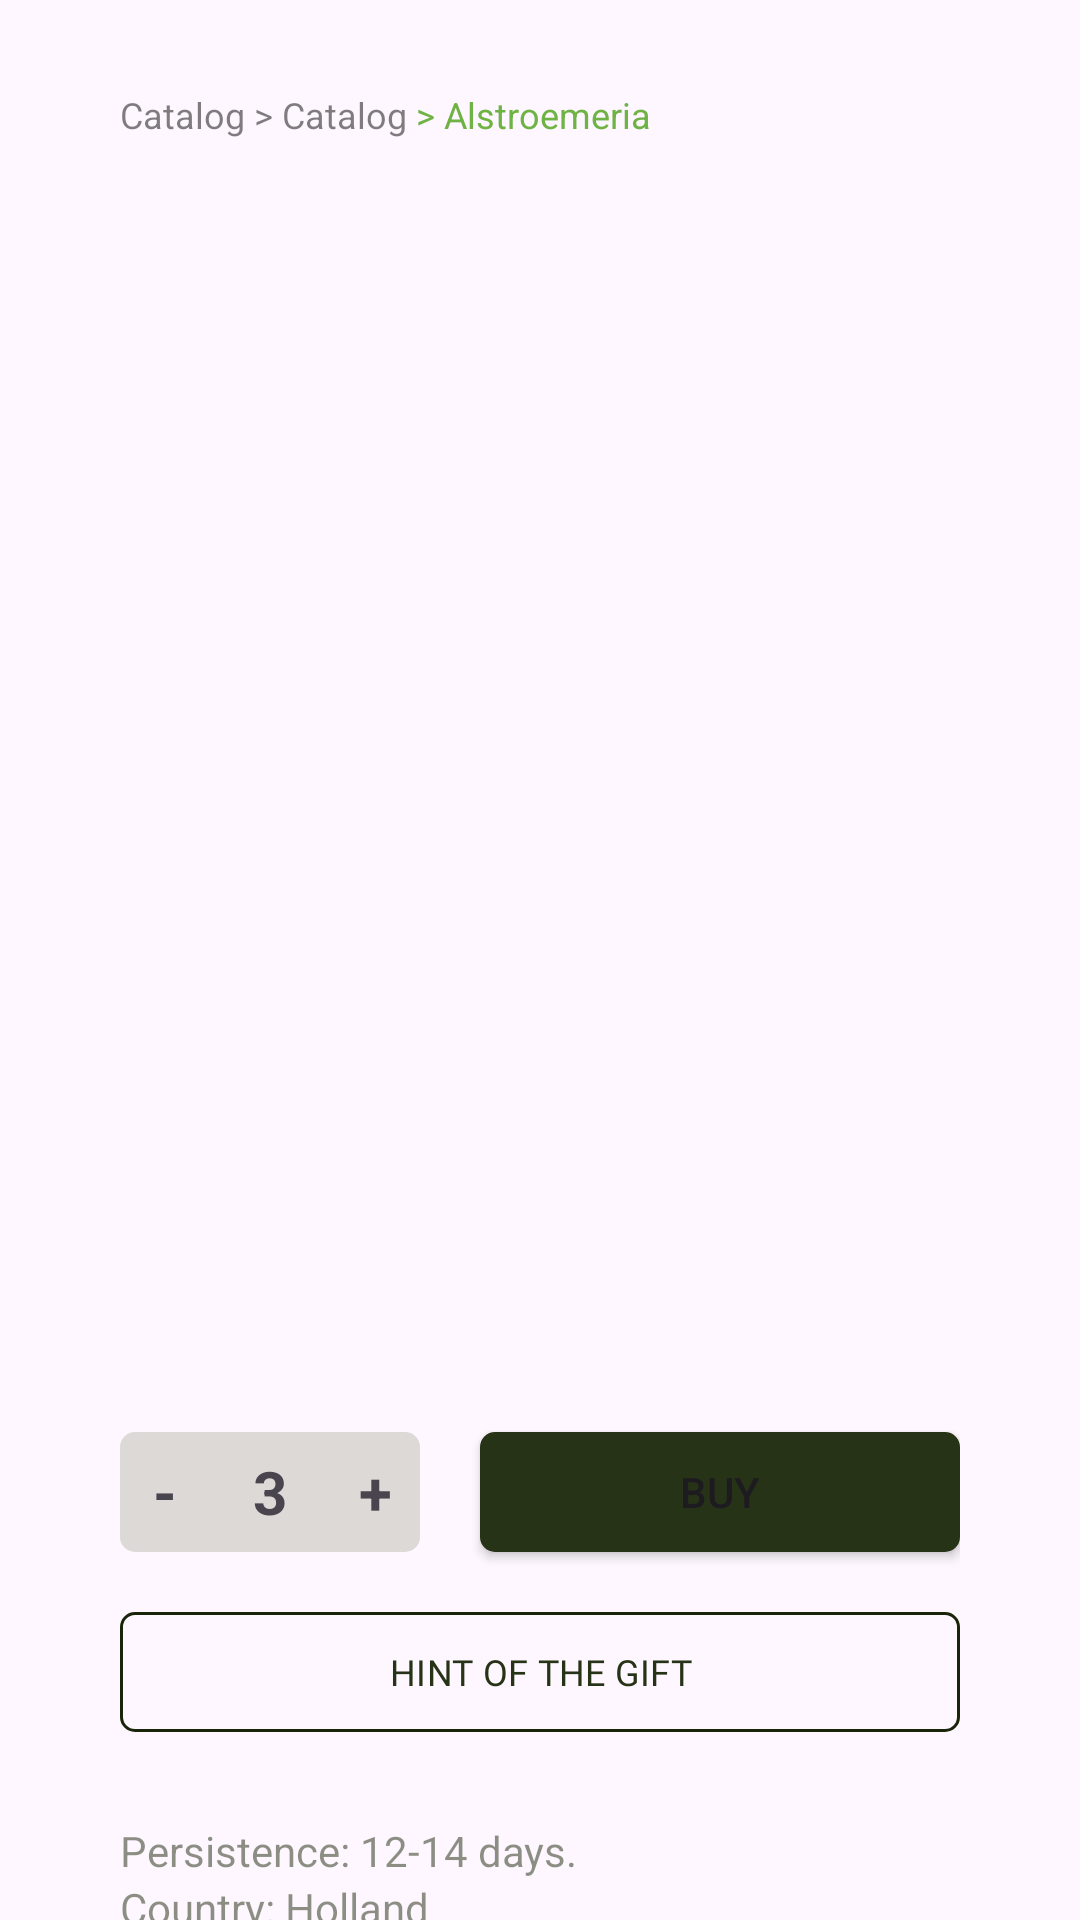

Reconstruct the res/layout file that produces this screen, plus the resources it refers to.
<!-- AndroidManifest.xml: application theme Theme.Flowers -->
<!-- res/layout/fragment_card_product.xml -->
<?xml version="1.0" encoding="utf-8"?>
<androidx.constraintlayout.widget.ConstraintLayout xmlns:android="http://schemas.android.com/apk/res/android"
    xmlns:app="http://schemas.android.com/apk/res-auto"
    xmlns:tools="http://schemas.android.com/tools"
    android:layout_width="match_parent"
    android:layout_height="match_parent"
    android:paddingTop="30dp"
    tools:context=".fragments.CardProductFragment">

    <com.google.android.material.textview.MaterialTextView
        android:id="@+id/bread_crumb_1"
        android:layout_width="wrap_content"
        android:layout_height="wrap_content"
        android:layout_marginStart="40dp"
        android:text="Catalog > "
        android:textColor="#80000000"
        android:textSize="12sp"
        app:layout_constraintStart_toStartOf="parent"
        app:layout_constraintTop_toTopOf="parent" />

    <com.google.android.material.textview.MaterialTextView
        android:id="@+id/bread_crumb_2"
        android:layout_width="wrap_content"
        android:layout_height="wrap_content"
        android:text="Catalog "
        android:textColor="#80000000"
        android:textSize="12sp"
        app:layout_constraintBottom_toBottomOf="@+id/bread_crumb_1"
        app:layout_constraintStart_toEndOf="@+id/bread_crumb_1"
        app:layout_constraintTop_toTopOf="@+id/bread_crumb_1" />

    <com.google.android.material.textview.MaterialTextView
        android:id="@+id/bread_crumb_3"
        android:layout_width="wrap_content"
        android:layout_height="wrap_content"
        android:text="> Alstroemeria"
        android:textColor="#E45DAA2D"
        android:textSize="12sp"
        app:layout_constraintBottom_toBottomOf="@+id/bread_crumb_1"
        app:layout_constraintStart_toEndOf="@+id/bread_crumb_2"
        app:layout_constraintTop_toTopOf="@+id/bread_crumb_1" />

    <androidx.core.widget.NestedScrollView
        android:layout_width="match_parent"
        android:layout_height="0dp"
        android:orientation="vertical"
        app:layout_constraintBottom_toBottomOf="parent"
        app:layout_constraintStart_toStartOf="parent"
        app:layout_constraintTop_toBottomOf="@id/bread_crumb_2">

        <LinearLayout
            android:id="@+id/first_constr"
            android:layout_width="match_parent"
            android:orientation="vertical"
            android:layout_height="wrap_content">

            <androidx.constraintlayout.widget.ConstraintLayout
                android:layout_width="match_parent"
                android:layout_height="wrap_content"
                android:layout_marginHorizontal="40dp"
                app:layout_constraintStart_toStartOf="parent"
                app:layout_constraintTop_toTopOf="parent">

                <androidx.viewpager2.widget.ViewPager2
                    android:id="@+id/viewPager2"
                    android:layout_width="match_parent"
                    android:layout_height="350dp"
                    android:layout_marginTop="30dp"
                    app:layout_constraintEnd_toEndOf="parent"
                    app:layout_constraintStart_toStartOf="parent"
                    app:layout_constraintTop_toTopOf="parent" />

                <com.google.android.material.tabs.TabLayout
                    android:id="@+id/tab_layout"
                    android:layout_width="match_parent"
                    android:layout_height="16dp"
                    android:layout_marginTop="10dp"
                    android:background="@null"
                    app:layout_constraintStart_toStartOf="parent"
                    app:layout_constraintTop_toBottomOf="@id/viewPager2"
                    app:tabBackground="@drawable/tab_pager_selector"
                    app:tabGravity="center"
                    app:tabIndicatorHeight="0dp" />

                <androidx.constraintlayout.widget.ConstraintLayout
                    android:id="@+id/constraintLayout"
                    android:layout_width="100dp"
                    android:layout_height="40dp"
                    android:layout_marginTop="25dp"
                    android:background="@drawable/background_counter"
                    app:layout_constraintStart_toStartOf="@+id/tab_layout"
                    app:layout_constraintTop_toBottomOf="@+id/tab_layout">

                    <com.google.android.material.textview.MaterialTextView
                        android:id="@+id/minus"
                        android:layout_width="30dp"
                        android:layout_height="40dp"
                        android:gravity="center"
                        android:text="-"
                        android:textSize="20sp"
                        android:textStyle="bold"
                        app:layout_constraintBottom_toBottomOf="parent"
                        app:layout_constraintStart_toStartOf="parent"
                        app:layout_constraintTop_toTopOf="parent" />

                    <com.google.android.material.textview.MaterialTextView
                        android:id="@+id/plus"
                        android:layout_width="30dp"
                        android:layout_height="40dp"
                        android:gravity="center"
                        android:text="+"
                        android:textSize="20sp"
                        android:textStyle="bold"
                        app:layout_constraintBottom_toBottomOf="parent"
                        app:layout_constraintEnd_toEndOf="parent"
                        app:layout_constraintTop_toTopOf="parent" />

                    <com.google.android.material.textview.MaterialTextView
                        android:id="@+id/counter"
                        android:layout_width="0dp"
                        android:layout_height="40dp"
                        android:gravity="center"
                        android:text="3"
                        android:textSize="20sp"
                        android:textStyle="bold"
                        app:layout_constraintBottom_toBottomOf="parent"
                        app:layout_constraintEnd_toStartOf="@+id/plus"
                        app:layout_constraintStart_toEndOf="@+id/minus"
                        app:layout_constraintTop_toTopOf="parent" />
                </androidx.constraintlayout.widget.ConstraintLayout>

                <Button
                    android:id="@+id/btn_buy"
                    android:layout_width="160dp"
                    android:layout_height="40dp"
                    android:background="@drawable/background_buy"
                    android:text="BUY"
                    app:layout_constraintEnd_toEndOf="@+id/tab_layout"
                    app:layout_constraintTop_toTopOf="@+id/constraintLayout" />

                <com.google.android.material.button.MaterialButton
                    android:id="@+id/materialButton"
                    style="@style/Widget.Material3.Button.OutlinedButton"
                    android:layout_width="0dp"
                    android:layout_height="40dp"
                    android:layout_marginTop="20dp"
                    android:fontFamily="@font/roboto"
                    android:insetTop="0dp"
                    android:insetBottom="0dp"
                    android:text="Hint of the gift"
                    android:textAllCaps="true"
                    android:textColor="#273317"
                    android:textSize="12sp"
                    app:cornerRadius="5dp"
                    app:layout_constraintEnd_toEndOf="@+id/btn_buy"
                    app:layout_constraintStart_toStartOf="@+id/constraintLayout"
                    app:layout_constraintTop_toBottomOf="@+id/constraintLayout"
                    app:strokeColor="@color/color_text_main_fragment" />

                <com.google.android.material.textview.MaterialTextView
                    android:id="@+id/materialTextView5"
                    android:layout_width="wrap_content"
                    android:layout_height="wrap_content"
                    android:layout_marginTop="30dp"
                    android:text="Persistence: 12-14 days."
                    android:textColor="#80192509"
                    app:layout_constraintStart_toStartOf="@+id/materialButton"
                    app:layout_constraintTop_toBottomOf="@+id/materialButton" />

                <com.google.android.material.textview.MaterialTextView
                    android:id="@+id/country"
                    android:layout_width="wrap_content"
                    android:layout_height="wrap_content"
                    android:text="Country: Holland"
                    android:textColor="#80192509"
                    app:layout_constraintStart_toStartOf="@+id/materialButton"
                    app:layout_constraintTop_toBottomOf="@+id/materialTextView5" />
            </androidx.constraintlayout.widget.ConstraintLayout>

            <androidx.constraintlayout.widget.ConstraintLayout
                android:layout_width="match_parent"
                android:layout_height="wrap_content"
                android:layout_marginTop="30dp"
                android:background="#F0F0F0"
                android:paddingHorizontal="40dp"
                app:layout_constraintTop_toBottomOf="@id/first_constr">

                <com.google.android.material.textview.MaterialTextView
                    android:id="@+id/description"
                    android:layout_width="match_parent"
                    android:layout_height="wrap_content"
                    android:fontFamily="@font/arimo_bold"
                    android:lineHeight="20sp"
                    android:text="Description"
                    android:textSize="20sp"
                    android:layout_marginTop="20dp"
                    app:layout_constraintTop_toTopOf="parent" />

                <com.google.android.material.textview.MaterialTextView
                    android:id="@+id/materialTextView7"
                    android:layout_width="match_parent"
                    android:layout_height="wrap_content"
                    android:fontFamily="@font/arimo"
                    android:layout_marginTop="16dp"
                    android:lineHeight="20sp"
                    android:text="@string/description_text"
                    android:textSize="14sp"
                    app:layout_constraintTop_toBottomOf="@+id/description"
                    tools:layout_editor_absoluteX="40dp" />

                <com.google.android.material.textview.MaterialTextView
                    android:id="@+id/materialTextView8"
                    android:layout_width="wrap_content"
                    android:layout_height="wrap_content"
                    android:layout_marginTop="10dp"
                    android:fontFamily="@font/arimo"
                    android:text="@string/learn_more"
                    app:layout_constraintStart_toStartOf="@+id/materialTextView7"
                    app:layout_constraintTop_toBottomOf="@+id/materialTextView7" />

                <com.google.android.material.textview.MaterialTextView
                    android:layout_width="match_parent"
                    android:layout_height="wrap_content"
                    android:layout_marginTop="20dp"
                    android:fontFamily="@font/arimo_bold"
                    android:lineHeight="20sp"
                    android:text="@string/about_description"
                    android:textSize="12sp"
                    app:layout_constraintTop_toBottomOf="@+id/materialTextView8" />
            </androidx.constraintlayout.widget.ConstraintLayout>
        </LinearLayout>
    </androidx.core.widget.NestedScrollView>
</androidx.constraintlayout.widget.ConstraintLayout>
<!-- resources referenced by this layout -->
<resources>
  <color name="color_text_main_fragment">#192509</color>
  <!-- drawable background_buy (drawable) -->
  <?xml version="1.0" encoding="utf-8"?>
  <shape xmlns:android="http://schemas.android.com/apk/res/android"
      android:shape="rectangle">
  
      <solid android:color="#273317" />
      <corners android:radius="5dp" />
  </shape>
  <!-- drawable background_counter (drawable) -->
  <?xml version="1.0" encoding="utf-8"?>
  <shape xmlns:android="http://schemas.android.com/apk/res/android"
      android:shape="rectangle">
  
      <solid android:color="#DDD9D6" />
      <corners android:radius="5dp" />
  </shape>
  <string name="about_description">We are confident in the freshness of our flowers, so we give a guarantee. If our bouquet withered within 2 days (this can happen with roses, peonies, hydrangeas, matthiolas - all delicate flowers), we will offer more resistant options to replace or bring the same ones from the next delivery.</string>
  <string name="description_text">How to prolong the life of flowers: 8 working tips.\n\n 1. Trim flowers just before putting them in water. Through a fresh cut, water is better supplied to the buds and the bouquet will last longer. Trim the flowers with a sharp knife or secateurs at a 45-degree angle. When changing the water in the vase, trim ...</string>
  <string name="learn_more"><u>Learn more</u></string>
  <style name="Theme.Flowers" parent="Theme.Material3.Light.NoActionBar">
          
          <item name="colorPrimary">@color/color_text_main_fragment</item>
          <item name="colorPrimaryVariant">@color/purple_700</item>
          <item name="colorOnPrimary">@color/white</item>
          
          <item name="colorSecondary">@color/teal_200</item>
          <item name="colorSecondaryVariant">@color/teal_700</item>
          <item name="colorOnSecondary">@color/black</item>
          
          <item name="android:statusBarColor">@color/color_text_main_fragment</item>
          
      </style>
  <color name="purple_700">#FF3700B3</color>
  <color name="white">#FFFFFFFF</color>
  <color name="teal_200">#FF03DAC5</color>
  <color name="teal_700">#FF018786</color>
  <color name="black">#FF000000</color>
</resources>
